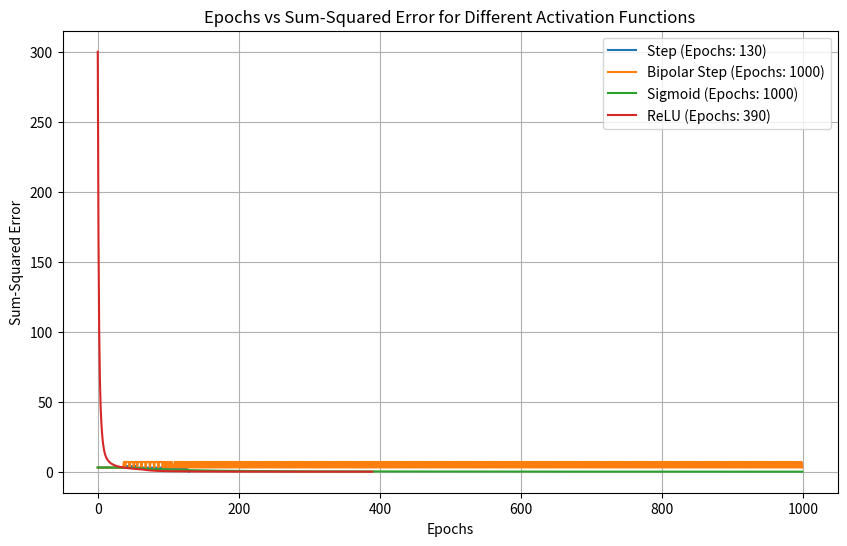

The matplotlib source for this figure:
import numpy as np
import matplotlib.pyplot as plt


# Activation Functions
def step_activation(x):
    """Step activation function."""
    return 1 if x >= 0 else 0


def bipolar_step_activation(x):
    """Bipolar step activation function."""
    return 1 if x >= 0 else -1


def sigmoid_activation(x):
    """Sigmoid activation function."""
    return 1 / (1 + np.exp(-x))


def relu_activation(x):
    """ReLU activation function."""
    return max(0, x)


# Perceptron Training Function
def train_perceptron(X, y, w, learning_rate, activation_func, max_epochs=1000, error_threshold=0.002):
    n_samples = X.shape[0]
    errors = []
    epochs = 0

    for epoch in range(max_epochs):
        total_error = 0
        for i in range(n_samples):
            # Calculate the linear combination of inputs and weights
            linear_output = np.dot(X[i], w)

            # Apply the activation function
            prediction = activation_func(linear_output)

            # Calculate the error
            error = y[i] - prediction

            # Update weights based on error
            w += learning_rate * error * X[i]

            # Accumulate the squared error
            total_error += error ** 2

        # Record the sum of squared errors for this epoch
        errors.append(total_error)
        epochs += 1

        # Check for convergence
        if total_error <= error_threshold:
            print(f"Convergence reached after {epochs} epochs with error {total_error}.")
            break
    else:
        print(f"Stopped after {epochs} epochs with error {total_error} (did not converge).")

    return w, errors, epochs


# AND gate inputs and outputs
# Including bias term in inputs (x0 = 1)
X = np.array([
    [1, 0, 0],  # [bias, x1, x2] -> AND(0, 0) = 0
    [1, 0, 1],  # [bias, x1, x2] -> AND(0, 1) = 0
    [1, 1, 0],  # [bias, x1, x2] -> AND(1, 0) = 0
    [1, 1, 1]  # [bias, x1, x2] -> AND(1, 1) = 1
])

y = np.array([0, 0, 0, 1])  # Expected outputs for AND gate

# Initial weights: W0 = 10, W1 = 0.2, W2 = -0.75
initial_weights = np.array([10, 0.2, -0.75])

# Learning rate (α) = 0.05
learning_rate = 0.05

# List of activation functions to compare
activation_functions = {
    "Step": step_activation,
    "Bipolar Step": bipolar_step_activation,
    "Sigmoid": sigmoid_activation,
    "ReLU": relu_activation
}

# Store results for comparison
results = {}

# Train perceptron with each activation function
for name, func in activation_functions.items():
    print(f"Training with {name} activation function...")
    final_weights, errors, num_epochs = train_perceptron(X, y, initial_weights.copy(), learning_rate, func)
    results[name] = (errors, num_epochs)
    print(f"Final weights: {final_weights}\n")

# Plotting the results
plt.figure(figsize=(10, 6))
for name, (errors, epochs) in results.items():
    plt.plot(range(epochs), errors, label=f'{name} (Epochs: {epochs})')

plt.xlabel('Epochs')
plt.ylabel('Sum-Squared Error')
plt.title('Epochs vs Sum-Squared Error for Different Activation Functions')
plt.legend()
plt.grid(True)
plt.show()
